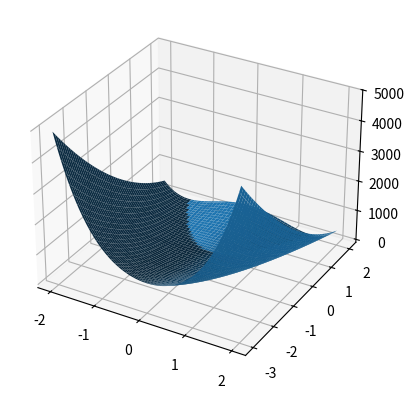

Here is the Python script that generated this plot:
import matplotlib.pyplot as plt
import numpy as np


def Rosenbrock(x1,x2):
    output = (1 - x1)**2 + 100 * (x2-x1**2)**2
    return output

x1 = np.linspace(-2,2,100)
x2 = np.linspace(-3,2,100)

X1, X2 = np.meshgrid(x1, x2)

Z = Rosenbrock(X1,X2)

ax = plt.axes(projection='3d')
ax.plot_surface(X1, X2, Z)
plt.show()